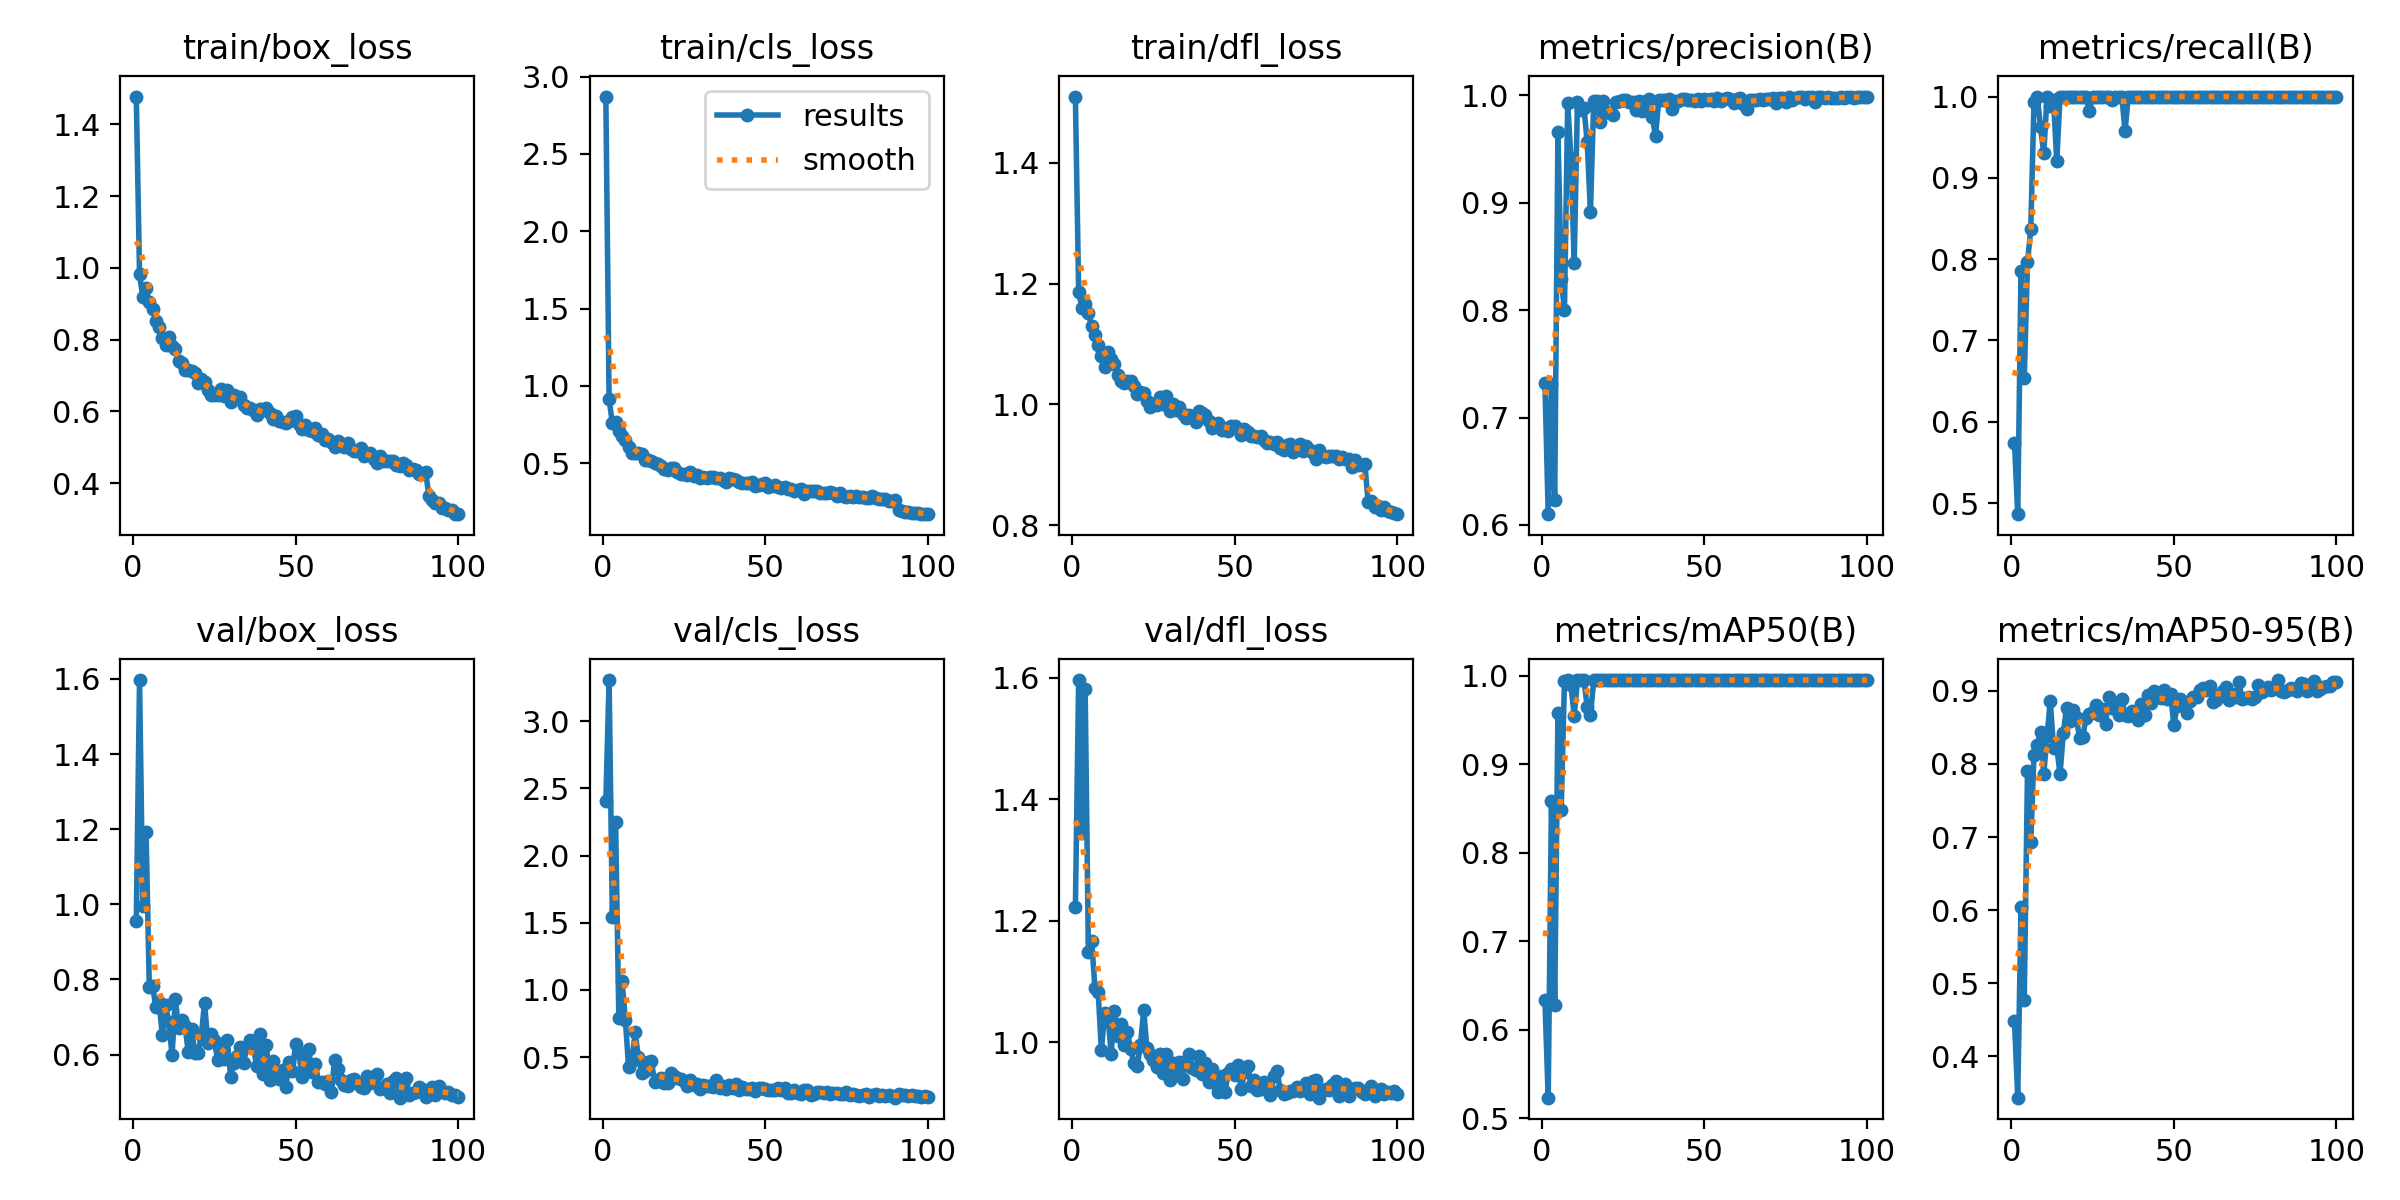

Data behind this chart, as committed beside it:
epoch, time, train/box_loss, train/cls_loss, train/dfl_loss, metrics/precision(B), metrics/recall(B), metrics/mAP50(B), metrics/mAP50-95(B), val/box_loss, val/cls_loss, val/dfl_loss, lr/pg0, lr/pg1, lr/pg2
1, 77.9, 1.477, 2.872, 1.509, 0.7324, 0.574, 0.6334, 0.4487, 0.9561, 2.405, 1.222, 0.0004664, 0.0004664, 0.0004664
2, 96.05, 0.9816, 0.9122, 1.187, 0.6099, 0.4863, 0.5233, 0.3433, 1.597, 3.305, 1.596, 0.0009334, 0.0009334, 0.0009334
3, 113.7, 0.9189, 0.759, 1.16, 0.7315, 0.7852, 0.8586, 0.6036, 0.9962, 1.544, 1.345, 0.001391, 0.001391, 0.001391
4, 131.6, 0.9428, 0.7647, 1.165, 0.6235, 0.6537, 0.6285, 0.4772, 1.193, 2.249, 1.581, 0.001387, 0.001387, 0.001387
5, 149.3, 0.9056, 0.7097, 1.15, 0.9658, 0.7963, 0.9578, 0.7906, 0.7801, 0.7919, 1.149, 0.001372, 0.001372, 0.001372
6, 167.1, 0.8843, 0.6744, 1.13, 0.8291, 0.8367, 0.8481, 0.6929, 0.7828, 1.065, 1.167, 0.001358, 0.001358, 0.001358
7, 185, 0.8526, 0.6465, 1.115, 0.8002, 0.9933, 0.9938, 0.8129, 0.7279, 0.7766, 1.09, 0.001344, 0.001344, 0.001344
8, 202.7, 0.8355, 0.6014, 1.099, 0.9927, 1, 0.995, 0.826, 0.7408, 0.4301, 1.083, 0.00133, 0.00133, 0.00133
9, 220.6, 0.8043, 0.5668, 1.08, 0.9414, 0.9626, 0.9899, 0.8435, 0.6512, 0.4686, 0.9865, 0.001316, 0.001316, 0.001316
10, 238.4, 0.7854, 0.5641, 1.061, 0.8439, 0.9302, 0.9543, 0.7862, 0.7321, 0.684, 1.049, 0.001302, 0.001302, 0.001302
11, 256.2, 0.8058, 0.5631, 1.086, 0.9942, 1, 0.995, 0.8377, 0.6866, 0.5009, 1.045, 0.001288, 0.001288, 0.001288
12, 274, 0.782, 0.5562, 1.075, 0.9865, 0.9885, 0.995, 0.8859, 0.5981, 0.3848, 0.9807, 0.001273, 0.001273, 0.001273
13, 291.9, 0.7731, 0.5214, 1.066, 0.9886, 0.9959, 0.995, 0.8223, 0.7484, 0.3966, 1.051, 0.001259, 0.001259, 0.001259
14, 309.7, 0.7412, 0.5201, 1.048, 0.9563, 0.9203, 0.9644, 0.8239, 0.6703, 0.4666, 1.011, 0.001245, 0.001245, 0.001245
15, 327.5, 0.7345, 0.5127, 1.04, 0.8915, 1, 0.955, 0.7856, 0.6933, 0.4695, 1.031, 0.001231, 0.001231, 0.001231
16, 345.2, 0.7152, 0.4978, 1.035, 0.9948, 1, 0.995, 0.8417, 0.6751, 0.3158, 0.9954, 0.001217, 0.001217, 0.001217
17, 363.1, 0.716, 0.4911, 1.038, 0.9944, 1, 0.995, 0.877, 0.6064, 0.3215, 1.016, 0.001203, 0.001203, 0.001203
18, 380.9, 0.7116, 0.4827, 1.039, 0.9749, 1, 0.995, 0.8588, 0.6682, 0.3435, 0.9886, 0.001189, 0.001189, 0.001189
19, 398.6, 0.7069, 0.4645, 1.031, 0.9947, 1, 0.995, 0.8742, 0.6037, 0.3049, 0.965, 0.001174, 0.001174, 0.001174
20, 416.3, 0.6801, 0.4535, 1.018, 0.9842, 1, 0.995, 0.8637, 0.604, 0.3086, 0.9605, 0.00116, 0.00116, 0.00116
21, 434, 0.6895, 0.4651, 1.021, 0.9833, 1, 0.995, 0.8359, 0.6515, 0.3802, 0.9951, 0.001146, 0.001146, 0.001146
22, 451.8, 0.6815, 0.4684, 1.02, 0.9816, 1, 0.995, 0.8366, 0.738, 0.3639, 1.053, 0.001132, 0.001132, 0.001132
23, 469.5, 0.6594, 0.4392, 1.005, 0.9942, 1, 0.995, 0.8635, 0.6297, 0.3489, 0.9898, 0.001118, 0.001118, 0.001118
24, 487.3, 0.6465, 0.4267, 0.9962, 0.9945, 0.9823, 0.995, 0.8684, 0.6556, 0.3365, 0.9801, 0.001104, 0.001104, 0.001104
25, 505.1, 0.6462, 0.4315, 1, 0.996, 1, 0.995, 0.8712, 0.6396, 0.3226, 0.97, 0.001089, 0.001089, 0.001089
26, 522.9, 0.6464, 0.4198, 0.9985, 0.9956, 1, 0.995, 0.8805, 0.5854, 0.2873, 0.9591, 0.001075, 0.001075, 0.001075
27, 540.8, 0.6621, 0.4392, 1.012, 0.9937, 1, 0.995, 0.8665, 0.6284, 0.3286, 0.981, 0.001061, 0.001061, 0.001061
28, 558.6, 0.6426, 0.4154, 1.001, 0.9936, 1, 0.995, 0.8755, 0.5877, 0.2937, 0.9501, 0.001047, 0.001047, 0.001047
29, 576.4, 0.6604, 0.4219, 1.014, 0.9865, 1, 0.995, 0.8553, 0.6389, 0.3027, 0.9798, 0.001033, 0.001033, 0.001033
30, 594.1, 0.6254, 0.4038, 0.9898, 0.9949, 1, 0.995, 0.8916, 0.5415, 0.2643, 0.9375, 0.001019, 0.001019, 0.001019
31, 611.9, 0.6458, 0.4111, 1.001, 0.986, 0.9952, 0.995, 0.8762, 0.5786, 0.2928, 0.9662, 0.001005, 0.001005, 0.001005
32, 629.6, 0.6376, 0.4027, 0.9913, 0.995, 1, 0.995, 0.8838, 0.5975, 0.2828, 0.9495, 0.0009904, 0.0009904, 0.0009904
33, 647.3, 0.6388, 0.4084, 0.9958, 0.9968, 1, 0.995, 0.8675, 0.6199, 0.2844, 0.9671, 0.0009763, 0.0009763, 0.0009763
34, 665.1, 0.6178, 0.4082, 0.985, 0.9799, 1, 0.995, 0.8886, 0.5778, 0.2775, 0.9402, 0.0009621, 0.0009621, 0.0009621
35, 682.8, 0.6095, 0.4054, 0.9783, 0.9623, 0.958, 0.995, 0.8675, 0.6221, 0.3295, 0.9697, 0.000948, 0.000948, 0.000948
36, 700.6, 0.6106, 0.4005, 0.9826, 0.9954, 1, 0.995, 0.8657, 0.6384, 0.2716, 0.9803, 0.0009339, 0.0009339, 0.0009339
37, 718.2, 0.6036, 0.3878, 0.9769, 0.9953, 1, 0.995, 0.8722, 0.6182, 0.2866, 0.9574, 0.0009197, 0.0009197, 0.0009197
38, 736, 0.5891, 0.3796, 0.9708, 0.9959, 1, 0.995, 0.8698, 0.571, 0.2663, 0.9542, 0.0009056, 0.0009056, 0.0009056
39, 753.7, 0.6059, 0.4007, 0.9887, 0.9967, 1, 0.995, 0.8598, 0.6549, 0.2914, 0.9768, 0.0008914, 0.0008914, 0.0008914
40, 771.5, 0.6031, 0.3938, 0.9854, 0.9874, 1, 0.995, 0.8826, 0.5493, 0.2746, 0.9474, 0.0008773, 0.0008773, 0.0008773
41, 789.2, 0.6084, 0.3893, 0.9827, 0.9949, 1, 0.995, 0.8668, 0.626, 0.2998, 0.9665, 0.0008631, 0.0008631, 0.0008631
42, 806.9, 0.594, 0.3803, 0.972, 0.9951, 1, 0.995, 0.8945, 0.5326, 0.2537, 0.935, 0.000849, 0.000849, 0.000849
43, 824.7, 0.5782, 0.3686, 0.9614, 0.9966, 1, 0.995, 0.8839, 0.5825, 0.276, 0.9555, 0.0008348, 0.0008348, 0.0008348
44, 842.5, 0.5867, 0.374, 0.9647, 0.9962, 1, 0.995, 0.8993, 0.5421, 0.2643, 0.9323, 0.0008207, 0.0008207, 0.0008207
45, 860.4, 0.5718, 0.3705, 0.9697, 0.9959, 1, 0.995, 0.8974, 0.5344, 0.2626, 0.9183, 0.0008065, 0.0008065, 0.0008065
46, 878.2, 0.5713, 0.3759, 0.9579, 0.9954, 1, 0.995, 0.8907, 0.5586, 0.273, 0.9445, 0.0007924, 0.0007924, 0.0007924
47, 895.9, 0.5665, 0.3494, 0.9611, 0.9944, 1, 0.995, 0.9008, 0.5141, 0.2492, 0.9186, 0.0007782, 0.0007782, 0.0007782
48, 913.8, 0.5738, 0.3608, 0.9566, 0.9962, 1, 0.995, 0.8893, 0.5807, 0.2705, 0.9489, 0.0007641, 0.0007641, 0.0007641
49, 931.5, 0.5848, 0.3613, 0.9639, 0.9952, 1, 0.995, 0.8964, 0.5559, 0.2739, 0.956, 0.0007499, 0.0007499, 0.0007499
50, 949.3, 0.5865, 0.3701, 0.965, 0.9965, 1, 0.995, 0.853, 0.6287, 0.2632, 0.9466, 0.0007358, 0.0007358, 0.0007358
51, 967, 0.5646, 0.3478, 0.9591, 0.996, 1, 0.995, 0.8787, 0.6046, 0.2557, 0.962, 0.0007216, 0.0007216, 0.0007216
52, 984.7, 0.5522, 0.3536, 0.9487, 0.9964, 1, 0.995, 0.8884, 0.5404, 0.2598, 0.9227, 0.0007075, 0.0007075, 0.0007075
53, 1002, 0.5621, 0.3551, 0.96, 0.9951, 1, 0.995, 0.8843, 0.5816, 0.2593, 0.9506, 0.0006934, 0.0006934, 0.0006934
54, 1020, 0.5473, 0.3441, 0.9536, 0.9977, 1, 0.995, 0.8703, 0.6144, 0.2675, 0.9616, 0.0006792, 0.0006792, 0.0006792
55, 1038, 0.5443, 0.3402, 0.9479, 0.9951, 1, 0.995, 0.8858, 0.5543, 0.2542, 0.9282, 0.0006651, 0.0006651, 0.0006651
56, 1056, 0.5524, 0.3425, 0.9482, 0.9964, 1, 0.995, 0.8916, 0.5754, 0.271, 0.9385, 0.0006509, 0.0006509, 0.0006509
57, 1073, 0.5335, 0.3307, 0.9465, 0.9979, 1, 0.995, 0.892, 0.5284, 0.2341, 0.9207, 0.0006368, 0.0006368, 0.0006368
58, 1091, 0.5376, 0.3308, 0.9483, 0.9971, 1, 0.995, 0.9011, 0.5266, 0.2318, 0.9223, 0.0006226, 0.0006226, 0.0006226
59, 1109, 0.5202, 0.3188, 0.9413, 0.9931, 1, 0.995, 0.9042, 0.523, 0.2569, 0.935, 0.0006085, 0.0006085, 0.0006085
60, 1127, 0.5237, 0.3258, 0.9359, 0.9965, 1, 0.995, 0.9016, 0.5298, 0.2314, 0.9256, 0.0005943, 0.0005943, 0.0005943
... 40 more rows
